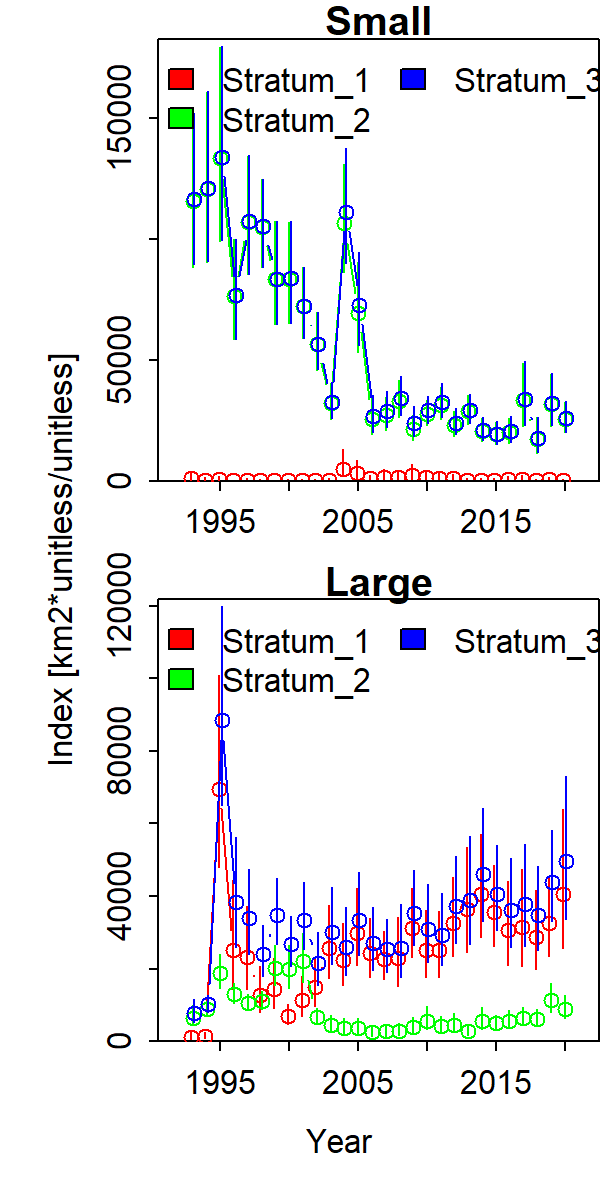

Source data for this figure (header and first rows):
Category, Time, Stratum, Units, Estimate, Std. Error for Estimate, Std. Error for ln(Estimate)
Small, 1993, Stratum_1, [km2*unitless/unitless], 1028, 1128, 1.098
Large, 1993, Stratum_1, [km2*unitless/unitless], 1225, 892.7, 0.7286
Small, 1994, Stratum_1, [km2*unitless/unitless], 482.3, 561.5, 1.164
Large, 1994, Stratum_1, [km2*unitless/unitless], 1369, 873.4, 0.6379
Small, 1995, Stratum_1, [km2*unitless/unitless], 575.4, 653.3, 1.135
Large, 1995, Stratum_1, [km2*unitless/unitless], 69604, 25781, 0.3704
Small, 1996, Stratum_1, [km2*unitless/unitless], 103.6, 110, 1.062
Large, 1996, Stratum_1, [km2*unitless/unitless], 25203, 14313, 0.5679
Small, 1997, Stratum_1, [km2*unitless/unitless], 400.3, 407.5, 1.018
Large, 1997, Stratum_1, [km2*unitless/unitless], 23224, 11003, 0.4738
Small, 1998, Stratum_1, [km2*unitless/unitless], 295.9, 327, 1.105
Large, 1998, Stratum_1, [km2*unitless/unitless], 12820, 6148, 0.4796
Small, 1999, Stratum_1, [km2*unitless/unitless], 139.9, 138.6, 0.9904
Large, 1999, Stratum_1, [km2*unitless/unitless], 14443, 6658, 0.461
Small, 2000, Stratum_1, [km2*unitless/unitless], 259.8, 318.7, 1.227
Large, 2000, Stratum_1, [km2*unitless/unitless], 6961, 2655, 0.3814
Small, 2001, Stratum_1, [km2*unitless/unitless], 155.5, 184.7, 1.188
Large, 2001, Stratum_1, [km2*unitless/unitless], 11257, 5285, 0.4695
Small, 2002, Stratum_1, [km2*unitless/unitless], 200.9, 197.2, 0.9815
Large, 2002, Stratum_1, [km2*unitless/unitless], 15015, 6470, 0.4309
Small, 2003, Stratum_1, [km2*unitless/unitless], 424.7, 379.8, 0.8943
Large, 2003, Stratum_1, [km2*unitless/unitless], 25585, 9847, 0.3849
Small, 2004, Stratum_1, [km2*unitless/unitless], 4904, 4764, 0.9714
Large, 2004, Stratum_1, [km2*unitless/unitless], 22449, 8421, 0.3751
Small, 2005, Stratum_1, [km2*unitless/unitless], 3375, 3210, 0.951
Large, 2005, Stratum_1, [km2*unitless/unitless], 29695, 10421, 0.3509
Small, 2006, Stratum_1, [km2*unitless/unitless], 919.5, 848.9, 0.9232
Large, 2006, Stratum_1, [km2*unitless/unitless], 24417, 7999, 0.3276
Small, 2007, Stratum_1, [km2*unitless/unitless], 1734, 1798, 1.037
Large, 2007, Stratum_1, [km2*unitless/unitless], 22715, 6556, 0.2886
Small, 2008, Stratum_1, [km2*unitless/unitless], 1404, 1478, 1.053
Large, 2008, Stratum_1, [km2*unitless/unitless], 22860, 9192, 0.4021
Small, 2009, Stratum_1, [km2*unitless/unitless], 2404, 2508, 1.043
Large, 2009, Stratum_1, [km2*unitless/unitless], 31320, 9345, 0.2984
Small, 2010, Stratum_1, [km2*unitless/unitless], 1354, 1464, 1.081
Large, 2010, Stratum_1, [km2*unitless/unitless], 25188, 9105, 0.3615
Small, 2011, Stratum_1, [km2*unitless/unitless], 1153, 1323, 1.148
Large, 2011, Stratum_1, [km2*unitless/unitless], 25084, 8956, 0.357
Small, 2012, Stratum_1, [km2*unitless/unitless], 912.8, 1043, 1.143
Large, 2012, Stratum_1, [km2*unitless/unitless], 32617, 10766, 0.3301
Small, 2013, Stratum_1, [km2*unitless/unitless], 313.7, 354.4, 1.13
Large, 2013, Stratum_1, [km2*unitless/unitless], 36353, 14147, 0.3892
Small, 2014, Stratum_1, [km2*unitless/unitless], 283.7, 370.9, 1.308
Large, 2014, Stratum_1, [km2*unitless/unitless], 40545, 13922, 0.3434
Small, 2015, Stratum_1, [km2*unitless/unitless], 299.7, 337.7, 1.127
Large, 2015, Stratum_1, [km2*unitless/unitless], 35692, 11081, 0.3105
Small, 2016, Stratum_1, [km2*unitless/unitless], 571.8, 661.5, 1.157
Large, 2016, Stratum_1, [km2*unitless/unitless], 30542, 11296, 0.3698
Small, 2017, Stratum_1, [km2*unitless/unitless], 682.9, 813.9, 1.192
Large, 2017, Stratum_1, [km2*unitless/unitless], 31335, 12929, 0.4126
Small, 2018, Stratum_1, [km2*unitless/unitless], 244.6, 300.6, 1.229
Large, 2018, Stratum_1, [km2*unitless/unitless], 28688, 10638, 0.3708
Small, 2019, Stratum_1, [km2*unitless/unitless], 524.9, 609.5, 1.161
Large, 2019, Stratum_1, [km2*unitless/unitless], 32683, 10815, 0.3309
Small, 2020, Stratum_1, [km2*unitless/unitless], 280.8, 304.3, 1.084
Large, 2020, Stratum_1, [km2*unitless/unitless], 40648, 18533, 0.4559
Small, 1993, Stratum_2, [km2*unitless/unitless], 115757, 30892, 0.2669
Large, 1993, Stratum_2, [km2*unitless/unitless], 6505, 2682, 0.4123
Small, 1994, Stratum_2, [km2*unitless/unitless], 120684, 34545, 0.2862
Large, 1994, Stratum_2, [km2*unitless/unitless], 8843, 1977, 0.2235
... 108 more rows
